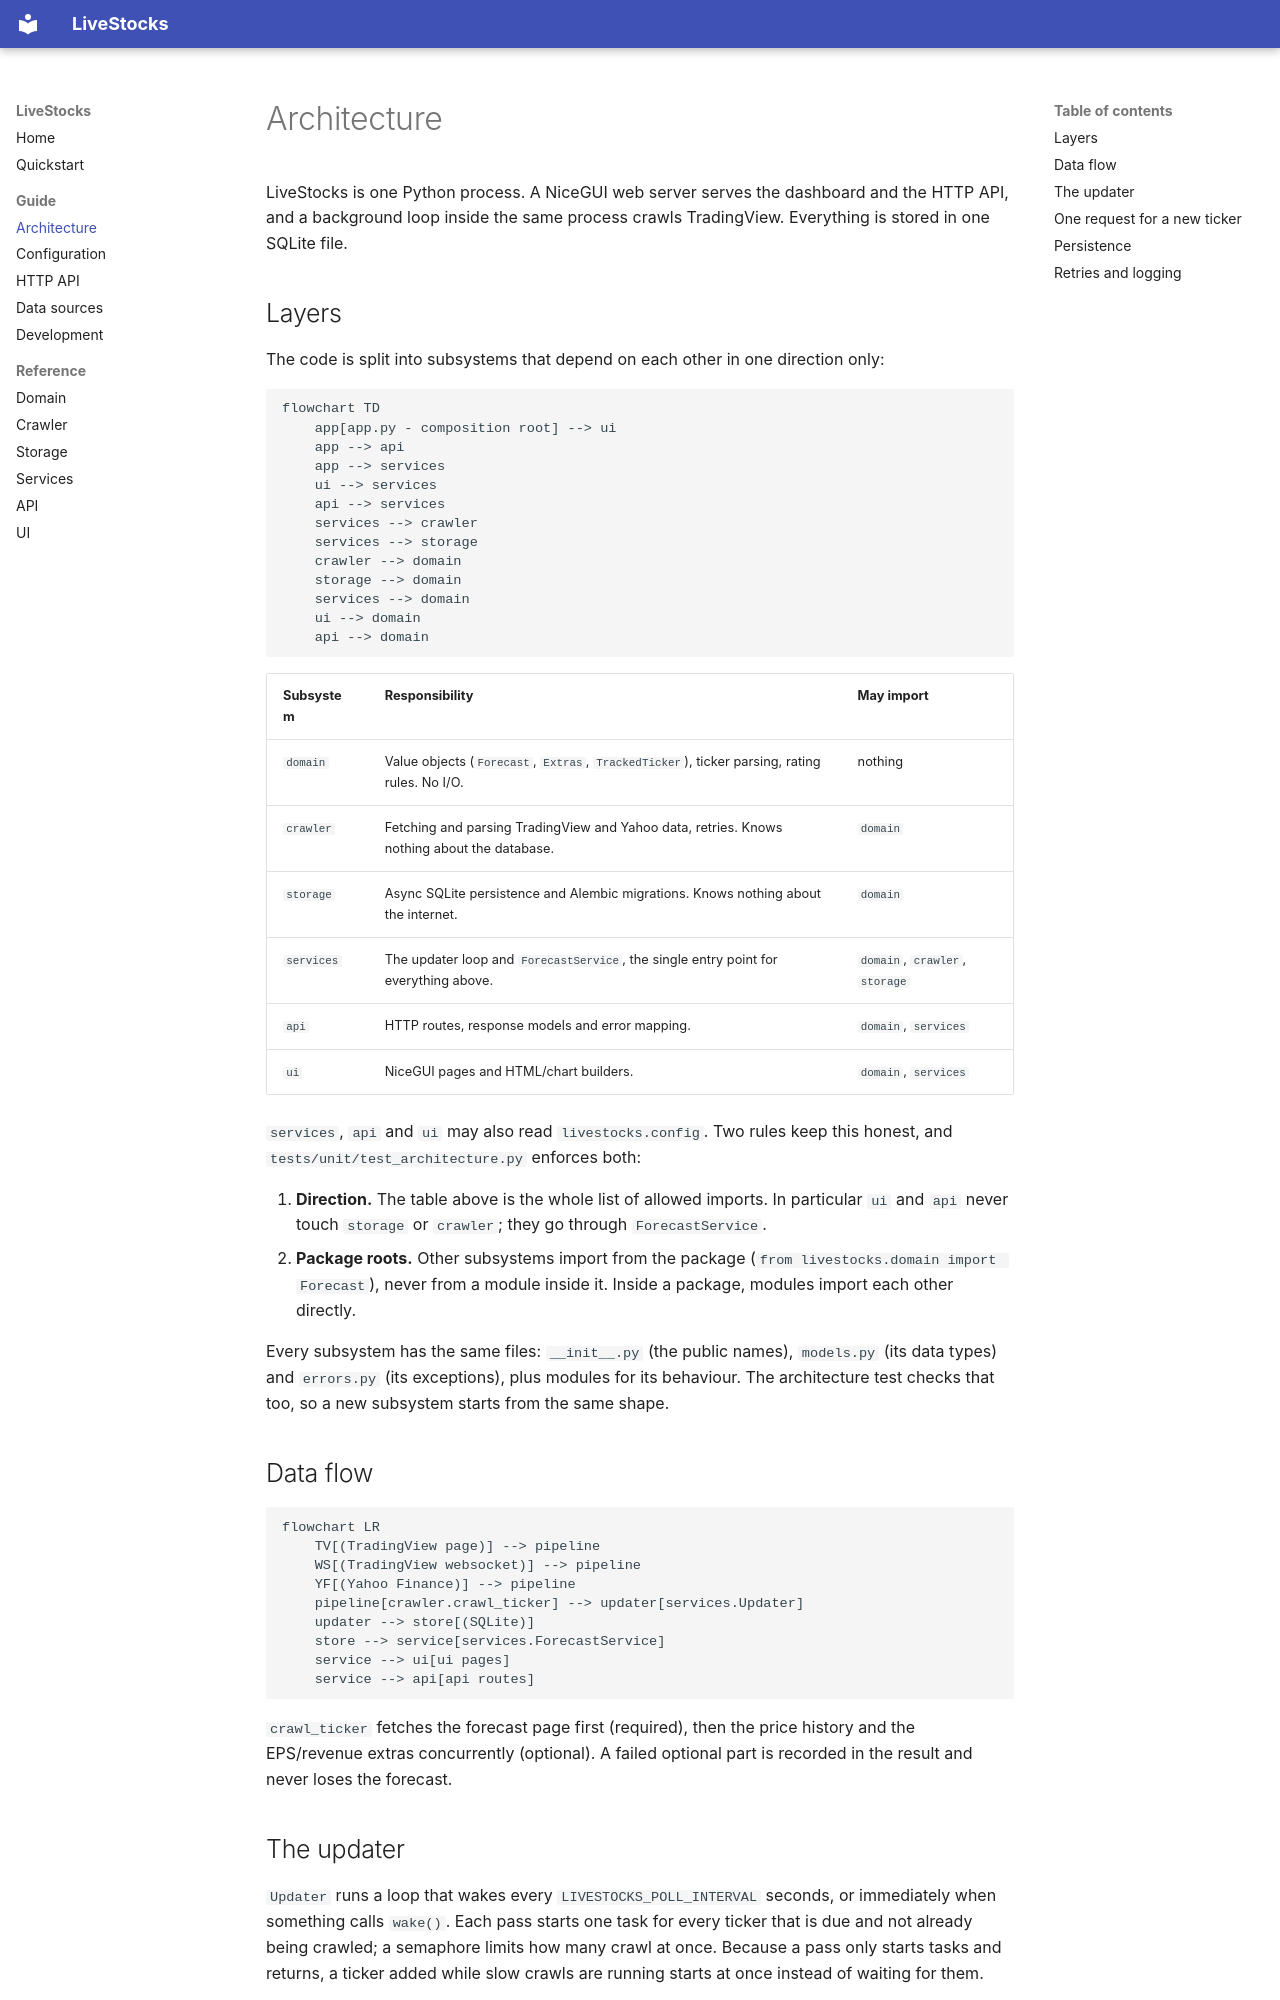

repository: protanjung/LiveStocks · page: architecture/index.html · generator: mkdocs

# Architecture

LiveStocks is one Python process. A NiceGUI web server serves the dashboard and the HTTP API, and a background
loop inside the same process crawls TradingView. Everything is stored in one SQLite file.

## Layers

The code is split into subsystems that depend on each other in one direction only:

```mermaid
flowchart TD
    app[app.py - composition root] --> ui
    app --> api
    app --> services
    ui --> services
    api --> services
    services --> crawler
    services --> storage
    crawler --> domain
    storage --> domain
    services --> domain
    ui --> domain
    api --> domain
```

| Subsystem | Responsibility | May import |
|---|---|---|
| `domain` | Value objects (`Forecast`, `Extras`, `TrackedTicker`), ticker parsing, rating rules. No I/O. | nothing |
| `crawler` | Fetching and parsing TradingView and Yahoo data, retries. Knows nothing about the database. | `domain` |
| `storage` | Async SQLite persistence and Alembic migrations. Knows nothing about the internet. | `domain` |
| `services` | The updater loop and `ForecastService`, the single entry point for everything above. | `domain`, `crawler`, `storage` |
| `api` | HTTP routes, response models and error mapping. | `domain`, `services` |
| `ui` | NiceGUI pages and HTML/chart builders. | `domain`, `services` |

`services`, `api` and `ui` may also read `livestocks.config`. Two rules keep this honest, and `tests/unit/test_architecture.py` enforces both:

1. **Direction.** The table above is the whole list of allowed imports. In particular `ui` and `api` never touch
   `storage` or `crawler`; they go through `ForecastService`.
2. **Package roots.** Other subsystems import from the package (`from livestocks.domain import Forecast`), never from
   a module inside it. Inside a package, modules import each other directly.

Every subsystem has the same files: `__init__.py` (the public names), `models.py` (its data types) and `errors.py`
(its exceptions), plus modules for its behaviour. The architecture test checks that too, so a new subsystem starts
from the same shape.

## Data flow

```mermaid
flowchart LR
    TV[(TradingView page)] --> pipeline
    WS[(TradingView websocket)] --> pipeline
    YF[(Yahoo Finance)] --> pipeline
    pipeline[crawler.crawl_ticker] --> updater[services.Updater]
    updater --> store[(SQLite)]
    store --> service[services.ForecastService]
    service --> ui[ui pages]
    service --> api[api routes]
```

`crawl_ticker` fetches the forecast page first (required), then the price history and the EPS/revenue extras
concurrently (optional). A failed optional part is recorded in the result and never loses the forecast.

## The updater

`Updater` runs a loop that wakes every `LIVESTOCKS_POLL_INTERVAL` seconds, or immediately when something calls
`wake()`. Each pass starts one task for every ticker that is due and not already being crawled; a semaphore limits how
many crawl at once. Because a pass only starts tasks and returns, a ticker added while slow crawls are running starts
at once instead of waiting for them.

Scheduling lives in the database: every ticker has a `next_fetch` time, a failure counter and a `dead` flag, so the
schedule survives restarts. A failure backs off exponentially and records an `ErrorKind` (`not_found` or `upstream`).
